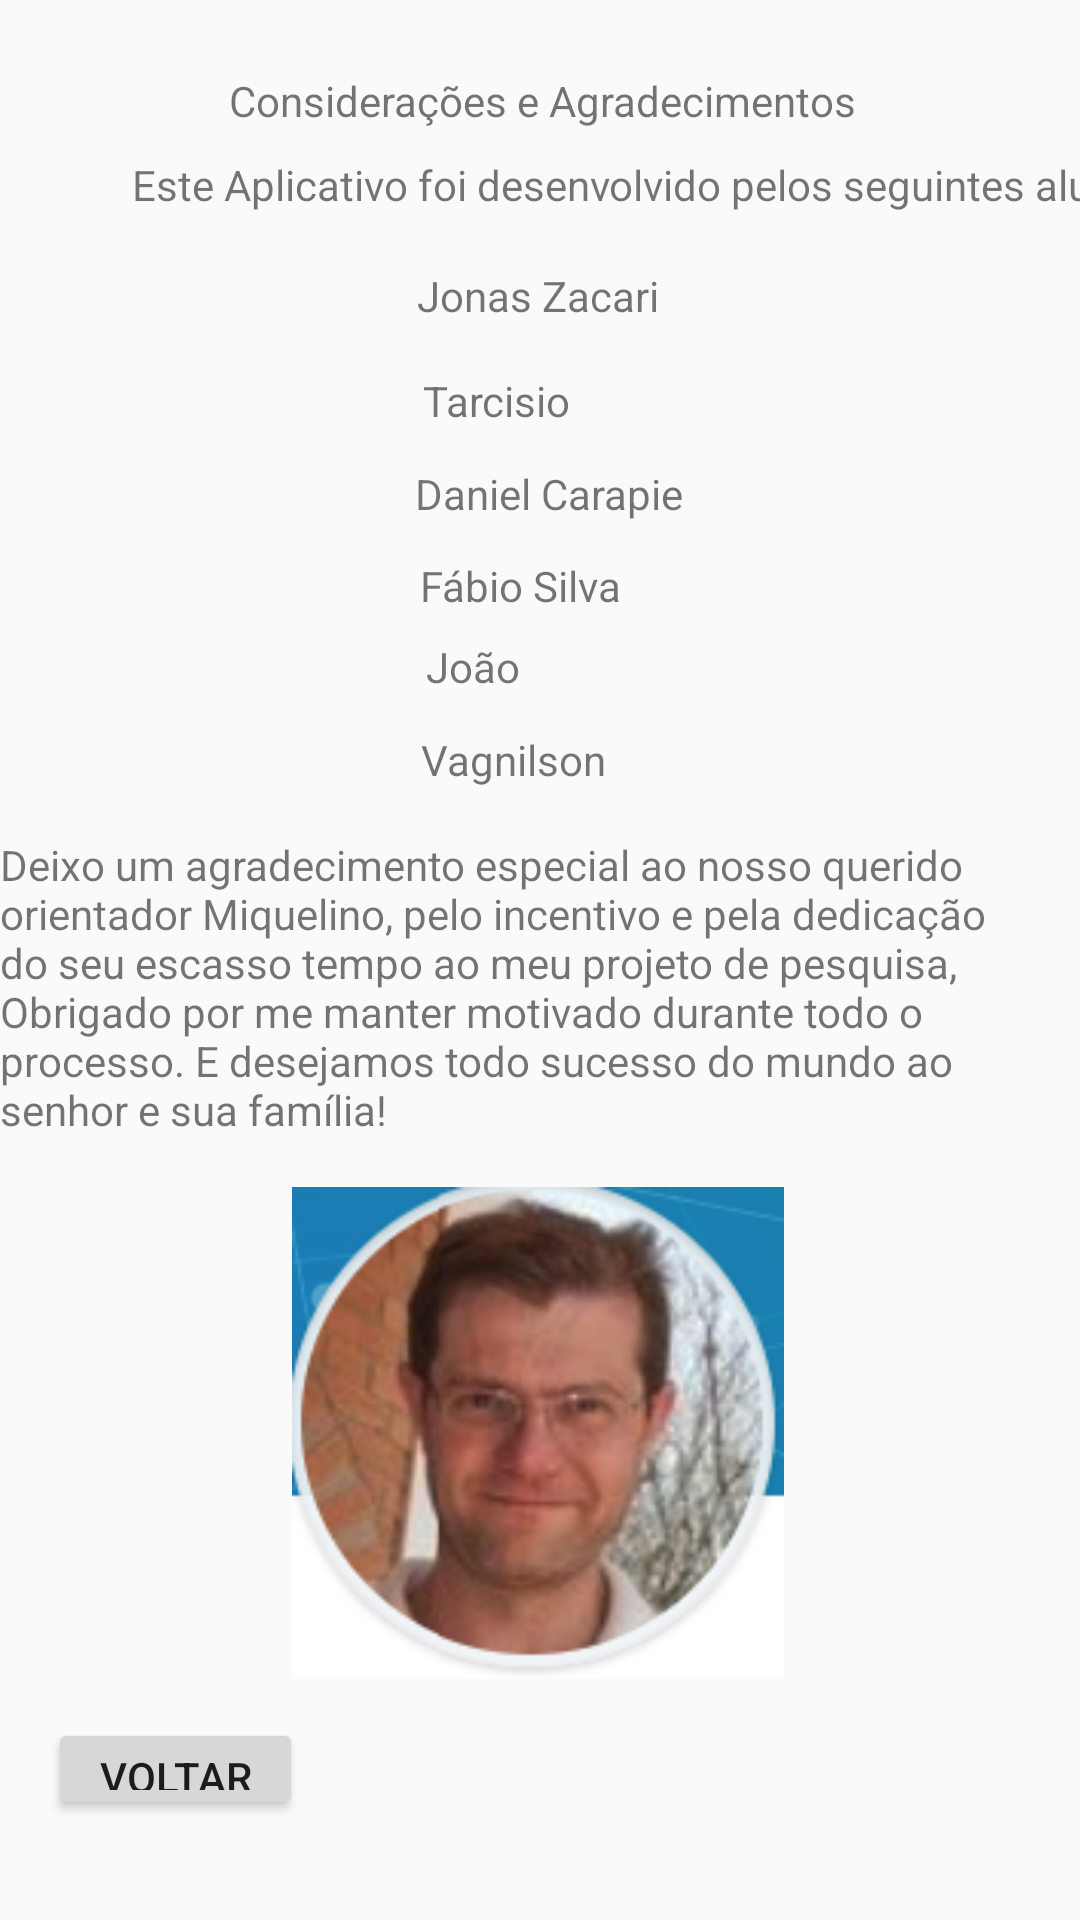

Layout XML and referenced resources for this Android screen:
<!-- AndroidManifest.xml: application theme AppTheme -->
<!-- res/layout/consideracao.xml -->
<?xml version="1.0" encoding="utf-8"?>
<androidx.constraintlayout.widget.ConstraintLayout xmlns:android="http://schemas.android.com/apk/res/android"
    xmlns:app="http://schemas.android.com/apk/res-auto"
    xmlns:tools="http://schemas.android.com/tools"
    android:layout_width="match_parent"
    android:layout_height="match_parent"
    tools:context=".Consideracao">

    <TextView
        android:id="@+id/txtConsidera"
        android:layout_width="wrap_content"
        android:layout_height="wrap_content"
        android:layout_marginTop="24dp"
        android:text="Considerações e Agradecimentos"
        app:layout_constraintEnd_toEndOf="parent"
        app:layout_constraintHorizontal_bias="0.505"
        app:layout_constraintStart_toStartOf="parent"
        app:layout_constraintTop_toTopOf="parent" />

    <TextView
        android:id="@+id/txtNomes"
        android:layout_width="wrap_content"
        android:layout_height="wrap_content"
        android:layout_marginStart="44dp"
        android:layout_marginTop="52dp"
        android:text="Este Aplicativo foi desenvolvido pelos seguintes alunos:"
        app:layout_constraintStart_toStartOf="parent"
        app:layout_constraintTop_toTopOf="parent" />

    <TextView
        android:id="@+id/txtNome1"
        android:layout_width="wrap_content"
        android:layout_height="wrap_content"
        android:layout_marginTop="18dp"
        android:text="Jonas Zacari"
        app:layout_constraintEnd_toEndOf="parent"
        app:layout_constraintHorizontal_bias="0.498"
        app:layout_constraintStart_toStartOf="parent"
        app:layout_constraintTop_toBottomOf="@+id/txtNomes"
        tools:ignore="MissingConstraints" />

    <TextView
        android:id="@+id/txtNome2"
        android:layout_width="wrap_content"
        android:layout_height="wrap_content"
        android:layout_marginTop="16dp"
        android:text="Tarcisio "
        app:layout_constraintEnd_toEndOf="parent"
        app:layout_constraintHorizontal_bias="0.459"
        app:layout_constraintStart_toStartOf="parent"
        app:layout_constraintTop_toBottomOf="@+id/txtNome1"
        tools:ignore="MissingConstraints" />

    <TextView
        android:id="@+id/txtNome3"
        android:layout_width="wrap_content"
        android:layout_height="wrap_content"
        android:layout_marginTop="12dp"
        android:text="Daniel Carapie"
        app:layout_constraintEnd_toEndOf="parent"
        app:layout_constraintHorizontal_bias="0.512"
        app:layout_constraintStart_toStartOf="parent"
        app:layout_constraintTop_toBottomOf="@+id/txtNome2"
        tools:ignore="MissingConstraints" />

    <TextView
        android:id="@+id/txtNome4"
        android:layout_width="wrap_content"
        android:layout_height="wrap_content"
        android:text="Fábio Silva"
        app:layout_constraintBottom_toBottomOf="parent"
        app:layout_constraintEnd_toEndOf="parent"
        app:layout_constraintHorizontal_bias="0.478"
        app:layout_constraintStart_toStartOf="parent"
        app:layout_constraintTop_toBottomOf="@+id/txtNome3"
        app:layout_constraintVertical_bias="0.026" />

    <TextView
        android:id="@+id/txtNome5"
        android:layout_width="wrap_content"
        android:layout_height="wrap_content"
        android:layout_marginTop="8dp"
        android:text="João"
        app:layout_constraintEnd_toEndOf="parent"
        app:layout_constraintHorizontal_bias="0.432"
        app:layout_constraintStart_toStartOf="parent"
        app:layout_constraintTop_toBottomOf="@+id/txtNome4" />

    <TextView
        android:id="@+id/txtNome6"
        android:layout_width="wrap_content"
        android:layout_height="wrap_content"
        android:layout_marginTop="12dp"
        android:text="Vagnilson"
        app:layout_constraintEnd_toEndOf="parent"
        app:layout_constraintHorizontal_bias="0.471"
        app:layout_constraintStart_toStartOf="parent"
        app:layout_constraintTop_toBottomOf="@+id/txtNome5" />

    <TextView
        android:id="@+id/txtProf"
        android:layout_width="wrap_content"
        android:layout_height="wrap_content"
        android:layout_marginTop="16dp"
        android:text="Deixo um agradecimento especial ao nosso querido orientador Miquelino, pelo incentivo e pela dedicação do seu escasso tempo ao meu projeto de pesquisa, Obrigado por me manter motivado durante todo o processo. E desejamos todo sucesso do mundo ao senhor e sua família!"
        app:layout_constraintEnd_toEndOf="parent"
        app:layout_constraintHorizontal_bias="0.0"
        app:layout_constraintStart_toStartOf="parent"
        app:layout_constraintTop_toBottomOf="@+id/txtNome6" />

    <ImageView
        android:id="@+id/imageView"
        android:layout_width="164dp"
        android:layout_height="190dp"
        app:layout_constraintBottom_toBottomOf="parent"
        app:layout_constraintEnd_toEndOf="parent"
        app:layout_constraintHorizontal_bias="0.497"
        app:layout_constraintStart_toStartOf="parent"
        app:layout_constraintTop_toBottomOf="@+id/txtProf"
        app:layout_constraintVertical_bias="0.047"
        app:srcCompat="@drawable/mique" />

    <Button
        android:id="@+id/btnVolta"
        android:layout_width="85dp"
        android:layout_height="34dp"
        android:layout_marginStart="16dp"
        android:layout_marginBottom="60dp"
        android:onClick="voltarTela1"
        android:text="Voltar"
        app:layout_constraintBottom_toBottomOf="parent"
        app:layout_constraintStart_toStartOf="parent"
        app:layout_constraintTop_toBottomOf="@+id/imageView"
        app:layout_constraintVertical_bias="0.0" />


</androidx.constraintlayout.widget.ConstraintLayout>
<!-- resources referenced by this layout -->
<resources>
  <!-- drawable mique: png bitmap (drawable-xxxhdpi, 48040 bytes) -->
  <style name="AppTheme" parent="Theme.AppCompat.Light.DarkActionBar">
          
          <item name="colorPrimary">@color/colorPrimary</item>
          <item name="colorPrimaryDark">@color/colorPrimaryDark</item>
          <item name="colorAccent">@color/colorAccent</item>
  
      </style>
  <color name="colorPrimary">#6200EE</color>
  <color name="colorPrimaryDark">#3700B3</color>
  <color name="colorAccent">#03DAC5</color>
</resources>
